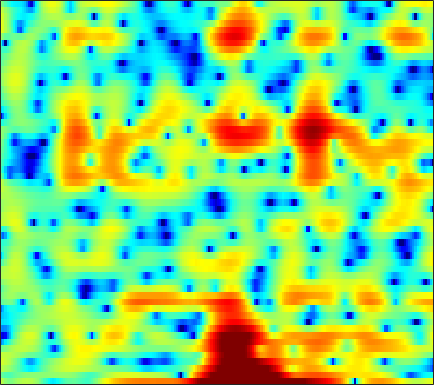

Data behind this chart, as committed beside it:
2.7801, 1.7936, 0.6588, -0.072384, -0.26296, -0.079529, 0.41682, 0.85838, 1.4275, 1.892, 2.2013, 2.3358, 2.3723, 2.2446, 2.0581, 1.6606, 1.1026, 0.55581, -0.34691, -1.4386, -2.6923, -3.7076, -5.0403, -5.9765
-0.8004, -1.462, -2.075, -2.312, -2.25, -1.943, -1.509, -1.167, -0.7456, -0.3928, -0.1149, 0.04693, 0.2106, 0.3238, 0.3799, 0.425, 0.446, 0.4512, 0.4502, 0.4485, 0.4564, 0.4741, 0.5144, 0.5776
2.448, 2.123, 1.658, 1.149, 0.7382, 0.1375, -0.5376, -1.103, -1.942, -2.881, -3.897, -4.657, -5.528, -6.032, -6.046, -5.572, -4.713, -3.954, -2.928, -1.954, -1.071, -0.4804, 0.2257, 0.8419
3.495, 3.243, 2.832, 2.329, 1.879, 1.167, 0.3013, -0.4603, -1.654, -3.092, -4.796, -6.245, -8.222, -9.578, -9.613, -8.441, -6.757, -5.548, -4.148, -2.973, -2.002, -1.375, -0.6398, 0.01672
2.772, 2.716, 2.623, 2.494, 2.366, 2.141, 1.858, 1.604, 1.225, 0.7986, 0.35, 0.007405, -0.4223, -0.7943, -1.034, -1.308, -1.539, -1.726, -2.019, -2.395, -2.871, -3.271, -3.808, -4.216
-0.8254, -0.4622, 0.09277, 0.6654, 1.079, 1.572, 1.973, 2.213, 2.45, 2.574, 2.605, 2.562, 2.416, 2.166, 1.9, 1.442, 0.8589, 0.3223, -0.5514, -1.668, -3.101, -4.448, -6.771, -10.01
-10.45, -8.387, -6.157, -4.28, -3.024, -1.52, -0.2155, 0.6333, 1.564, 2.269, 2.759, 2.998, 3.129, 3.053, 2.855, 2.412, 1.769, 1.162, 0.2068, -0.8875, -2.047, -2.881, -3.808, -4.321
-16.28, -17.47, -15.97, -11.6, -8.528, -5.183, -2.608, -1.042, 0.6323, 1.897, 2.832, 3.327, 3.724, 3.843, 3.759, 3.381, 2.688, 1.944, 0.6106, -1.232, -3.834, -6.665, -13.16, -28.96
-10.02, -10.41, -10.14, -8.924, -7.591, -5.646, -3.842, -2.641, -1.283, -0.1533, 0.7429, 1.268, 1.777, 2.077, 2.179, 2.143, 1.911, 1.605, 1.053, 0.376, -0.3521, -0.8631, -1.343, -1.441
-6.558, -6.571, -6.355, -5.931, -5.484, -4.782, -4.004, -3.4, -2.636, -1.911, -1.25, -0.8157, -0.3126, 0.107, 0.3555, 0.6107, 0.7896, 0.8683, 0.9136, 0.9146, 0.922, 0.9451, 1.016, 1.157
-7.898, -7.486, -6.784, -6.05, -5.526, -4.924, -4.431, -4.066, -3.598, -3.095, -2.577, -2.174, -1.579, -1.014, -0.6216, -0.1578, 0.255, 0.5224, 0.8284, 1.069, 1.274, 1.423, 1.632, 1.863
-11.08, -8.463, -6.317, -5.042, -4.499, -4.207, -4.337, -4.66, -5.247, -5.675, -5.472, -4.813, -3.519, -2.125, -1.21, -0.237, 0.4255, 0.7466, 0.9883, 1.084, 1.115, 1.152, 1.302, 1.613
-1.668, -1.168, -0.5536, -0.2083, -0.2206, -0.6425, -1.658, -3.02, -5.995, -11.24, -13.96, -9.019, -4.188, -1.338, 0.02875, 1.216, 1.722, 1.684, 1.105, -0.07086, -1.87, -3.48, -4.862, -3.708
-0.6878, -0.06317, 0.6196, 1.081, 1.259, 1.258, 1.036, 0.7411, 0.3149, -0.01359, -0.08952, 0.05554, 0.4739, 0.9321, 1.192, 1.292, 1.087, 0.695, -0.2284, -1.655, -3.587, -5.211, -6.629, -5.73
-2.028, -0.9732, 0.06914, 0.8021, 1.202, 1.547, 1.706, 1.755, 1.743, 1.662, 1.538, 1.437, 1.266, 1.077, 0.8932, 0.5318, 0.06993, -0.3129, -0.8743, -1.474, -1.999, -2.289, -2.458, -2.384
0.02733, 0.5592, 1.183, 1.68, 1.965, 2.239, 2.389, 2.42, 2.353, 2.184, 1.924, 1.669, 1.22, 0.6737, 0.2139, -0.4526, -1.182, -1.76, -2.489, -3.112, -3.56, -3.733, -3.719, -3.451
1.777, 2.026, 2.365, 2.673, 2.85, 3.007, 3.063, 3.018, 2.833, 2.512, 2.043, 1.589, 0.8742, -0.01837, -0.7958, -1.923, -3.25, -4.397, -6.108, -7.944, -9.568, -10.09, -9.371, -7.585
1.387, 1.719, 2.199, 2.658, 2.95, 3.216, 3.313, 3.261, 3.03, 2.582, 1.908, 1.263, 0.244, -0.9462, -1.973, -3.477, -5.087, -6.412, -8.514, -11.26, -15.05, -17.33, -14.19, -9.585
-2.632, -1.39, 0.1367, 1.37, 2.084, 2.752, 3.093, 3.15, 2.951, 2.425, 1.577, 0.7027, -0.8222, -2.708, -4.359, -6.711, -8.573, -9.198, -9.015, -8.247, -7.248, -6.378, -5.029, -3.488
-7.238, -4.459, -1.845, -0.04836, 0.9143, 1.823, 2.357, 2.528, 2.436, 2.003, 1.203, 0.2966, -1.362, -3.628, -5.899, -10.29, -16.25, -16.12, -10.86, -7.217, -4.763, -3.334, -1.77, -0.4734
-3.325, -2.728, -1.808, -0.8664, -0.2121, 0.5055, 1.033, 1.27, 1.378, 1.236, 0.8221, 0.3732, -0.4243, -1.415, -2.165, -3.09, -3.664, -3.749, -3.421, -2.73, -1.872, -1.218, -0.3764, 0.3913
-3.659, -3.638, -3.18, -2.386, -1.672, -0.7418, 0.03728, 0.4799, 0.8849, 1.048, 0.9893, 0.862, 0.5743, 0.1839, -0.1126, -0.4325, -0.6829, -0.7806, -0.7778, -0.6553, -0.4395, -0.2405, 0.05497, 0.3776
-9.897, -11.86, -9.149, -5.298, -3.136, -1.018, 0.4128, 1.151, 1.756, 1.998, 1.975, 1.781, 1.422, 1.016, 0.7018, 0.3583, 0.1049, -0.01711, -0.112, -0.1913, -0.2803, -0.3509, -0.4395, -0.4672
-3.471, -4.069, -3.048, -1.035, 0.4505, 1.984, 3.017, 3.483, 3.685, 3.475, 2.866, 2.149, 0.9181, -0.4377, -1.342, -2.085, -2.054, -1.762, -1.388, -1.27, -1.575, -2.121, -3.248, -4.606
2.263, 2.444, 2.841, 3.324, 3.7, 4.109, 4.315, 4.278, 3.913, 3.144, 1.834, 0.4668, -2.254, -6.518, -12.24, -27, -10.64, -6.986, -4.553, -3.547, -3.607, -4.327, -6.274, -9.855
1.673, 2.222, 2.792, 3.235, 3.45, 3.597, 3.556, 3.377, 2.945, 2.233, 1.229, 0.2939, -1.182, -2.743, -3.738, -4.525, -4.398, -4.047, -3.482, -3.131, -3.068, -3.208, -3.574, -3.94
0.5822, 1.235, 1.879, 2.305, 2.506, 2.618, 2.566, 2.432, 2.124, 1.685, 1.145, 0.6689, 0.05167, -0.5782, -0.9733, -1.386, -1.643, -1.751, -1.819, -1.851, -1.884, -1.912, -1.974, -2.027
0.8685, 1.238, 1.605, 1.812, 1.893, 1.896, 1.796, 1.661, 1.4, 1.087, 0.7279, 0.444, 0.05322, -0.3125, -0.5714, -0.8529, -1.113, -1.237, -1.371, -1.441, -1.466, -1.46, -1.41, -1.35
1.876, 1.883, 1.834, 1.725, 1.598, 1.39, 1.143, 0.9305, 0.619, 0.2783, -0.07096, -0.3216, -0.6902, -0.9885, -1.221, -1.473, -1.686, -1.824, -1.963, -2.039, -2.02, -1.938, -1.712, -1.378
2.844, 2.481, 1.957, 1.46, 1.089, 0.6238, 0.1849, -0.1372, -0.5502, -0.9995, -1.461, -1.793, -2.186, -2.518, -2.717, -2.969, -3.139, -3.329, -3.588, -3.897, -4.12, -4.124, -3.753, -2.828
2.704, 1.743, 0.4461, -0.7403, -1.41, -2.008, -2.392, -2.646, -3.104, -3.696, -4.497, -5.182, -5.887, -6.396, -6.375, -6.127, -5.892, -5.783, -6.076, -7.036, -9.121, -11.69, -14.16, -9.115
-0.3423, -2.508, -6.225, -10.79, -12.69, -10.99, -8.922, -8.12, -8.002, -8.802, -10.5, -12.62, -16.94, -20.97, -18.32, -13.49, -10.7, -9.234, -8.149, -7.759, -7.992, -8.224, -7.661, -5.182
-2.43, -4.48, -7.711, -11.1, -12.5, -12.12, -11.13, -10.75, -10.85, -11.93, -13.32, -14.98, -16.77, -18.09, -17.22, -15.26, -12.83, -11.21, -9.345, -7.67, -6.074, -4.906, -3.219, -1.421
-1.871, -2.982, -4.449, -5.926, -6.862, -7.946, -8.894, -9.653, -10.71, -11.96, -13.4, -14.55, -16.18, -17.14, -17.5, -16.68, -14.75, -13.11, -10.85, -8.577, -6.415, -4.868, -2.845, -0.907
-1.296, -2.051, -3.2, -4.426, -5.362, -6.614, -7.866, -8.814, -10.21, -11.59, -13.59, -15.3, -18.9, -24.18, -34.17, -27.11, -19.24, -16.1, -12.75, -10.09, -7.69, -5.944, -3.699, -1.479
-0.9106, -1.669, -2.969, -4.43, -5.653, -7.235, -8.569, -9.375, -10.17, -10.96, -11.99, -12.83, -14.23, -15.5, -16.38, -16.31, -15.46, -14.79, -13.67, -12.32, -10.32, -8.457, -5.684, -2.976
-0.1528, -1.145, -2.956, -5.359, -7.714, -11.68, -15.38, -15.1, -12.53, -10.66, -9.447, -9.079, -8.956, -9.232, -9.61, -10.31, -11.73, -13.08, -16.57, -24.74, -21.29, -14.01, -8.49, -4.516
0.9996, 0.07253, -1.465, -3.519, -5.423, -8.366, -10.61, -10.45, -8.523, -6.522, -5.287, -4.73, -4.391, -4.483, -4.668, -5.312, -6.178, -7.05, -8.299, -9.125, -8.87, -7.937, -6.261, -4.576
0.6519, 0.2121, -0.2912, -0.8553, -1.236, -1.666, -1.908, -1.868, -1.677, -1.309, -1.028, -0.8566, -0.805, -0.8961, -1.102, -1.507, -1.95, -2.393, -2.934, -3.525, -4.162, -4.728, -5.904, -8.145
-4.348, -3.87, -2.936, -2.014, -1.405, -0.7611, -0.2874, -0.009211, 0.2467, 0.3385, 0.3646, 0.3172, 0.1135, -0.1735, -0.4782, -0.899, -1.322, -1.664, -2.035, -2.406, -2.871, -3.3, -4.142, -5.145
-18.24, -11.45, -6.886, -4.136, -2.723, -1.39, -0.5089, -0.09722, 0.2127, 0.2264, 0.03889, -0.2948, -0.891, -1.641, -2.283, -3.082, -3.759, -3.995, -4.043, -3.712, -3.188, -2.752, -2.132, -1.378
-7.006, -6.009, -4.34, -2.78, -1.775, -0.7288, -0.02964, 0.2728, 0.3846, 0.2063, -0.3507, -1.005, -2.185, -3.846, -5.406, -8.002, -10.82, -11.88, -10.42, -7.724, -5.313, -3.807, -2.068, -0.6057
-3.341, -2.61, -1.632, -0.6833, -0.07975, 0.5592, 0.9608, 1.089, 0.9984, 0.6035, -0.1391, -0.9046, -2.302, -4.193, -5.99, -9.101, -12.88, -14.48, -12.3, -8.808, -5.99, -4.279, -2.384, -0.7929
-2.423, -1.403, -0.2373, 0.6996, 1.25, 1.772, 2.05, 2.092, 1.923, 1.462, 0.7583, 0.05925, -1.127, -2.486, -3.578, -4.99, -6.065, -6.515, -6.496, -5.874, -4.813, -3.889, -2.623, -1.392
-1.345, -0.1623, 1.098, 2.04, 2.581, 3.072, 3.308, 3.317, 3.111, 2.653, 1.94, 1.222, 0.07291, -1.301, -2.463, -4.102, -5.697, -6.727, -7.445, -7.204, -6.2, -5.204, -3.858, -2.689
0.3264, 1.239, 2.267, 3.088, 3.554, 3.983, 4.183, 4.181, 3.96, 3.505, 2.766, 2.025, 0.7837, -0.8372, -2.364, -4.95, -8.608, -12.68, -22.66, -16.55, -10.43, -7.815, -5.572, -4.187
0.7257, 1.434, 2.29, 3.001, 3.417, 3.81, 4.01, 4.027, 3.863, 3.472, 2.853, 2.24, 1.178, -0.1549, -1.34, -3.174, -5.25, -6.801, -8.167, -8.094, -6.996, -6.036, -4.96, -4.311
-0.3326, 0.4297, 1.312, 2.028, 2.466, 2.9, 3.158, 3.235, 3.184, 2.939, 2.523, 2.096, 1.373, 0.5108, -0.1969, -1.187, -2.137, -2.738, -3.339, -3.626, -3.647, -3.545, -3.356, -3.242
-1.644, -0.7807, 0.1586, 0.9212, 1.398, 1.911, 2.273, 2.44, 2.521, 2.436, 2.176, 1.874, 1.343, 0.6811, 0.1392, -0.6236, -1.353, -1.811, -2.31, -2.618, -2.708, -2.655, -2.494, -2.263
-2.059, -1.496, -0.8025, -0.1064, 0.402, 1.043, 1.587, 1.901, 2.16, 2.241, 2.091, 1.837, 1.326, 0.6248, -0.03738, -1.036, -2.111, -2.885, -3.684, -4.062, -3.925, -3.554, -2.867, -2.08
-2.595, -3.074, -3.102, -2.316, -1.396, -0.1402, 0.9269, 1.543, 2.11, 2.379, 2.393, 2.215, 1.713, 0.8689, -0.04368, -1.706, -3.983, -6.235, -9.75, -11.3, -8.954, -6.803, -4.444, -2.685
-4.841, -10.35, -21.23, -8.056, -4.299, -1.444, 0.2235, 1.03, 1.736, 2.138, 2.35, 2.368, 2.139, 1.538, 0.8128, -0.6174, -2.777, -4.901, -8.251, -9.907, -8.048, -6.338, -4.689, -3.632
1.477, -0.03304, -1.298, -1.447, -1.184, -0.8718, -0.8331, -0.9358, -1.062, -0.8508, -0.3503, 0.1477, 0.7502, 1.109, 1.174, 0.9682, 0.4375, -0.1474, -0.9202, -1.609, -2.267, -2.89, -4.339, -7.147
4.582, 3.559, 2.211, 0.8281, -0.2823, -2.075, -4.533, -7.105, -11.84, -13.2, -8.589, -5.771, -3.203, -1.503, -0.6613, 0.0395, 0.4312, 0.5461, 0.4896, 0.2367, -0.246, -0.7867, -1.774, -2.975
4.494, 3.533, 2.144, 0.6, -0.6926, -2.678, -5.029, -7.006, -9.463, -10.11, -8.625, -7.058, -5.242, -3.764, -2.863, -1.892, -1.106, -0.5922, -0.09108, 0.2372, 0.4148, 0.4569, 0.4606, 0.4446
3.965, 3.072, 1.818, 0.5137, -0.5077, -1.874, -3.201, -4.127, -5.122, -5.785, -6.037, -6.043, -5.761, -5.264, -4.698, -3.735, -2.643, -1.802, -0.732, 0.186, 0.919, 1.346, 1.75, 2.002
3.146, 2.28, 1.099, -0.0737, -0.93, -2, -2.972, -3.64, -4.473, -5.347, -6.294, -7.155, -8.454, -9.539, -9.493, -7.665, -5.019, -3.173, -1.058, 0.6082, 1.856, 2.554, 3.189, 3.527
0.3743, -0.5753, -1.895, -3.242, -4.179, -5.21, -5.829, -6.028, -6.172, -6.421, -7.148, -8.152, -10.67, -15.34, -18.11, -11.42, -6.062, -3.308, -0.582, 1.384, 2.804, 3.571, 4.26, 4.596
